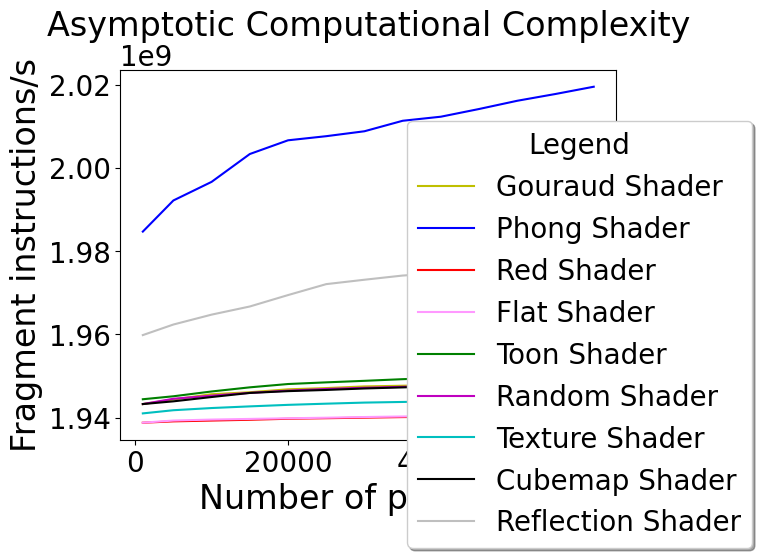

This figure's Python source:
# -*- coding: utf-8 -*-
import matplotlib.pyplot as plt
import numpy as np
font = {'family' : 'normal',
        'weight' : 'normal',
        'size'   : 20}
plt.rc('font', **font)

xVertAxis = [1000, 5000, 10000, 15000, 20000, 25000, 30000, 35000, 40000, 45000, 50000, 55000, 60000]
gouraud = [1943258160.0, 1944383760.0, 1945631883.8709676, 1946109043.9024391, 1946808416.8421052,
           1947108571.7647059, 1947508109.2682927, 1947670112.0, 1947788202.9473684, 1947938761.1650486, 1948037266.6666667, 1948240764.0, 1948429492.330827]
phong =   [1984692720.0, 1992171936.0,1996639560.0, 2003327374.2857144, 2006619790.5882354, 2007608520.0, 2008792635.7894738, 2011310544.0, 2012288557.0588236,
           2014139644.8, 2016117900.9156628, 2017745095.5604396, 2019487917.7821782]
red =   [1938785520.0, 1939111988.5714285, 1939306960.0, 1939496865.8823528, 1939739269.090909, 1939869166.1538463,
         1940003784.0, 1940140316.6197183, 1940217489.2307692, 1940299347.2727273, 1940332033.0434783, 1940409033.7864077, 1940468956.4601769]
toon =  [1944426000.0, 1945139847.2727273, 1946292578.8235295, 1947286032.0, 1948082901.8181818, 1948483070.7692308, 1948850585.4545455,
         1949247040.0, 1949551797.8947368, 1949964326.9565217, 1950236172.3076923, 1950408361.4117646, 1950603163.4042554]
flat =  [1938801360.0, 1939309706.6666667, 1939543495.3846154, 1939700085.0, 1939856943.1578948, 1939991184.0, 1940154217.3584905, 1940286224.516129,
         1940419680.0, 1940453956.9230769, 1940478758.5185184, 1940524355.8620689, 1940599322.4489796]
random = [1943269680.0, 1944539280.0, 1945284400.0, 1945952968.4210527, 1946491950.0, 1946896893.5593221, 1947178232.7272727,
          1947407411.5068493, 1947626724.0, 1947839075.0561798, 1948001490.0, 1948117119.2079208, 1948267640.0]
texture = [1941027600.0, 1941789360.0, 1942314320.0, 1942713360.0, 1943078928.0, 1943362672.6530612, 1943622530.5263157,
           1943775302.8571429, 1943921540.8695652, 1943980320.0, 1944138168.0, 1944221960.4705882, 1944356665.5319149]
cubemap =  [1943269680.0, 1943922617.1428571, 1944959716.3636363, 1945938164.5714285, 1946371817.1428571, 1946658330.0,1947013470.5454545,
            1947272455.0819671, 1947544362.3529413, 1947774075.7894738, 1948213046.8085105, 1948423521.509434, 1948531809.5575221]
reflection = [1959833280.0, 1962373440.0, 1964749800.0, 1966705824.0, 1969446828.0, 1972076725.278554, 1973130574.7012122, 1974137596.4503775,
              1974727483.8574047, 1975206830.6129827, 1976221083.2008252, 1976891553.2124035, 1977482214.1149783]

plt.title(u'Asymptotic Computational Complexity')
plt.xlabel(u'Number of polygons',fontsize=24)
plt.ylabel(u'Fragment instructions/s',fontsize=24)
plt.plot(xVertAxis, gouraud, 'y-',label='Gouraud Shader')
plt.plot(xVertAxis, phong, 'b-',label='Phong Shader')
plt.plot(xVertAxis, red, 'r-',label='Red Shader')
plt.plot(xVertAxis, flat, '#ff99ff',label='Flat Shader')
plt.plot(xVertAxis, toon, 'g-',label='Toon Shader')
plt.plot(xVertAxis, random, 'm-',label='Random Shader')
plt.plot(xVertAxis, texture, 'c-',label='Texture Shader')
plt.plot(xVertAxis, cubemap, 'k-',label='Cubemap Shader')
plt.plot(xVertAxis, reflection, '0.75',label='Reflection Shader')
plt.legend(loc="upper left", bbox_to_anchor=[0.55, 0.9],
           ncol=1, shadow=True, title="Legend")

plt.show()
